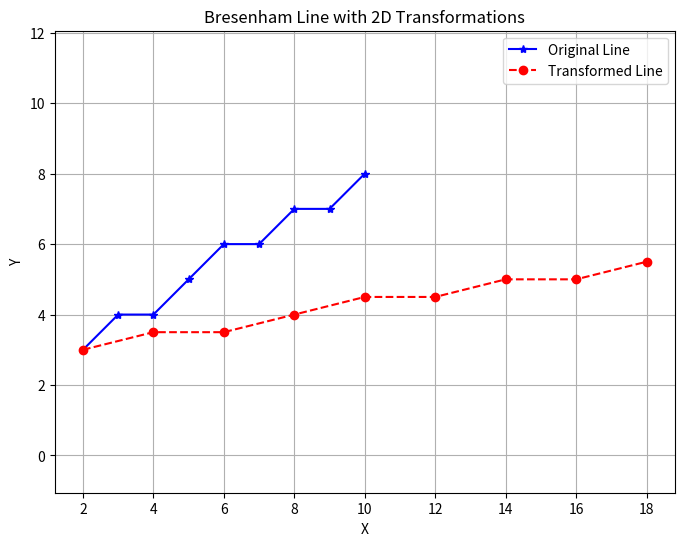

Reproduce this figure in Python.
import numpy as np
import matplotlib.pyplot as plt

def bresenham_line(x0, y0, x1, y1):
    xes, yes = [], []
    dx = abs(x1 - x0)
    dy = abs(y1 - y0)
    sx = 1 if x1 >= x0 else -1
    sy = 1 if y1 >= y0 else -1
    x, y = x0, y0

    if dx >= dy:
        p = 2 * dy - dx
        for _ in range(dx + 1):
            xes.append(x)
            yes.append(y)
            x += sx
            if p >= 0:
                y += sy
                p += 2 * dy - 2 * dx
            else:
                p += 2 * dy
    else:
        p = 2 * dx - dy
        for _ in range(dy + 1):
            xes.append(x)
            yes.append(y)
            y += sy
            if p >= 0:
                x += sx
                p += 2 * dx - 2 * dy
            else:
                p += 2 * dx

    return np.array(xes), np.array(yes)

def apply_2d_transformation(x_coords, y_coords, transformation_matrix):
    points = np.vstack([x_coords, y_coords, np.ones_like(x_coords)])
    transformed_points = transformation_matrix @ points
    return transformed_points[0], transformed_points[1]

def plot_line_with_transformations(x0, y0, x1, y1):
    x_orig, y_orig = bresenham_line(x0, y0, x1, y1)

    xf, yf = x0, y0

    scaling_matrix = np.array([
        [2, 0, 0],
        [0, 0.5, 0],
        [0, 0, 1]
    ])

    T_to_origin = np.array([
        [1, 0, -xf],
        [0, 1, -yf],
        [0, 0, 1]
    ])

    T_back = np.array([
        [1, 0, xf],
        [0, 1, yf],
        [0, 0, 1]
    ])

    composite_matrix = T_back @ scaling_matrix @ T_to_origin

    x_transformed, y_transformed = apply_2d_transformation(
        x_orig, y_orig, composite_matrix
    )

    plt.figure(figsize=(8, 6))
    plt.plot(x_orig, y_orig, marker='*', color='blue',
             linestyle='-', label='Original Line')
    plt.plot(x_transformed, y_transformed, marker='o',
             color='red', linestyle='--', label='Transformed Line')

    plt.title("Bresenham Line with 2D Transformations")
    plt.xlabel("X")
    plt.ylabel("Y")
    plt.legend()
    plt.grid(True)
    plt.axis('equal')
    plt.show()
plot_line_with_transformations(2, 3, 10, 8)